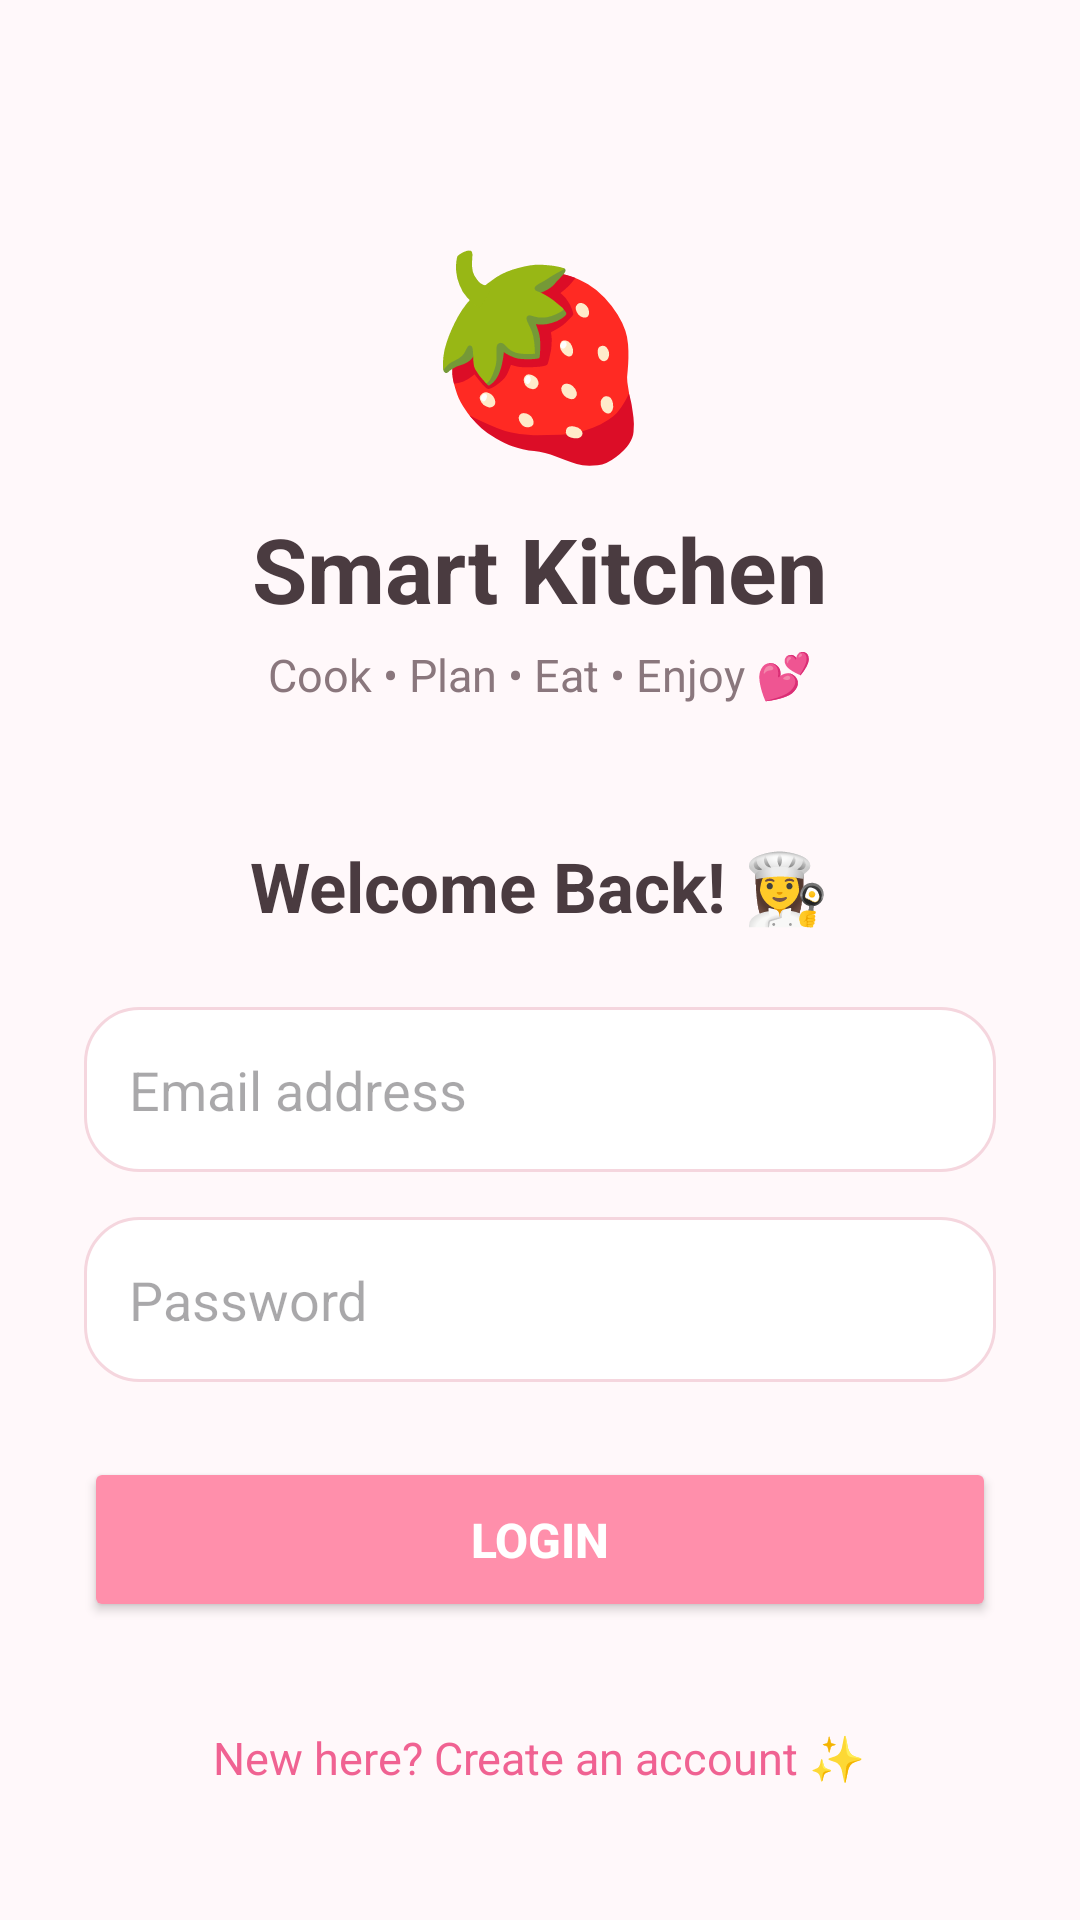

Layout XML and referenced resources for this Android screen:
<!-- AndroidManifest.xml: application theme Theme.SmartKitchen -->
<!-- res/layout/activity_main.xml -->
<?xml version="1.0" encoding="utf-8"?>
<ScrollView
    xmlns:android="http://schemas.android.com/apk/res/android"
    android:layout_width="match_parent"
    android:layout_height="match_parent"
    android:background="@color/background">

    <LinearLayout
        android:layout_width="match_parent"
        android:layout_height="wrap_content"
        android:orientation="vertical"
        android:gravity="center_horizontal"
        android:padding="28dp">

        

        <TextView
            android:id="@+id/txtLogo"
            android:layout_width="wrap_content"
            android:layout_height="wrap_content"
            android:text="🍓"
            android:textSize="65sp"
            android:layout_marginTop="45dp"/>

        

        <TextView
            android:layout_width="wrap_content"
            android:layout_height="wrap_content"
            android:text="Smart Kitchen"
            android:textSize="30sp"
            android:textStyle="bold"
            android:textColor="@color/text_primary"
            android:layout_marginTop="10dp"/>

        

        <TextView
            android:layout_width="wrap_content"
            android:layout_height="wrap_content"
            android:text="Cook • Plan • Eat • Enjoy 💕"
            android:textSize="15sp"
            android:textColor="@color/text_secondary"
            android:layout_marginTop="5dp"/>

        

        <TextView
            android:layout_width="wrap_content"
            android:layout_height="wrap_content"
            android:text="Welcome Back! 👩‍🍳"
            android:textSize="23sp"
            android:textStyle="bold"
            android:textColor="@color/text_primary"
            android:layout_marginTop="45dp"/>

        

        <EditText
            android:id="@+id/edtEmail"
            android:layout_width="match_parent"
            android:layout_height="55dp"
            android:hint="Email address"
            android:inputType="textEmailAddress"
            android:padding="15dp"
            android:background="@drawable/rounded_edittext"
            android:layout_marginTop="25dp"/>

        

        <EditText
            android:id="@+id/edtPassword"
            android:layout_width="match_parent"
            android:layout_height="55dp"
            android:hint="Password"
            android:inputType="textPassword"
            android:padding="15dp"
            android:background="@drawable/rounded_edittext"
            android:layout_marginTop="15dp"/>

        

        <Button
            android:id="@+id/btnLogin"
            android:layout_width="match_parent"
            android:layout_height="55dp"
            android:text="LOGIN"
            android:textColor="@color/white"
            android:textStyle="bold"
            android:textSize="16sp"
            android:backgroundTint="@color/primary"
            android:layout_marginTop="25dp"/>

        

        <TextView
            android:id="@+id/txtSignup"
            android:layout_width="wrap_content"
            android:layout_height="wrap_content"
            android:text="New here? Create an account ✨"
            android:textSize="15sp"
            android:textColor="@color/primary_dark"
            android:layout_marginTop="25dp"
            android:padding="10dp"/>

    </LinearLayout>

</ScrollView>
<!-- resources referenced by this layout -->
<resources>
  <color name="background">#FFF8FA</color>
  <color name="primary">#FF8FAB</color>
  <color name="primary_dark">#F06292</color>
  <color name="text_primary">#4A3B40</color>
  <color name="text_secondary">#8A777D</color>
  <color name="white">#FFFFFF</color>
  <!-- drawable rounded_edittext (drawable) -->
  <?xml version="1.0" encoding="utf-8"?>
  <shape xmlns:android="http://schemas.android.com/apk/res/android"
      android:shape="rectangle">
  
      <solid
          android:color="@color/white"/>
  
      <corners
          android:radius="18dp"/>
  
      <stroke
          android:width="1dp"
          android:color="#F5D6DE"/>
  
      <padding
          android:left="10dp"
          android:right="10dp"
          android:top="5dp"
          android:bottom="5dp"/>
  
  </shape>
  <style name="Theme.SmartKitchen" parent="Base.Theme.SmartKitchen" />
  <style name="Base.Theme.SmartKitchen" parent="Theme.Material3.DayNight.NoActionBar">
          
          
      </style>
</resources>
